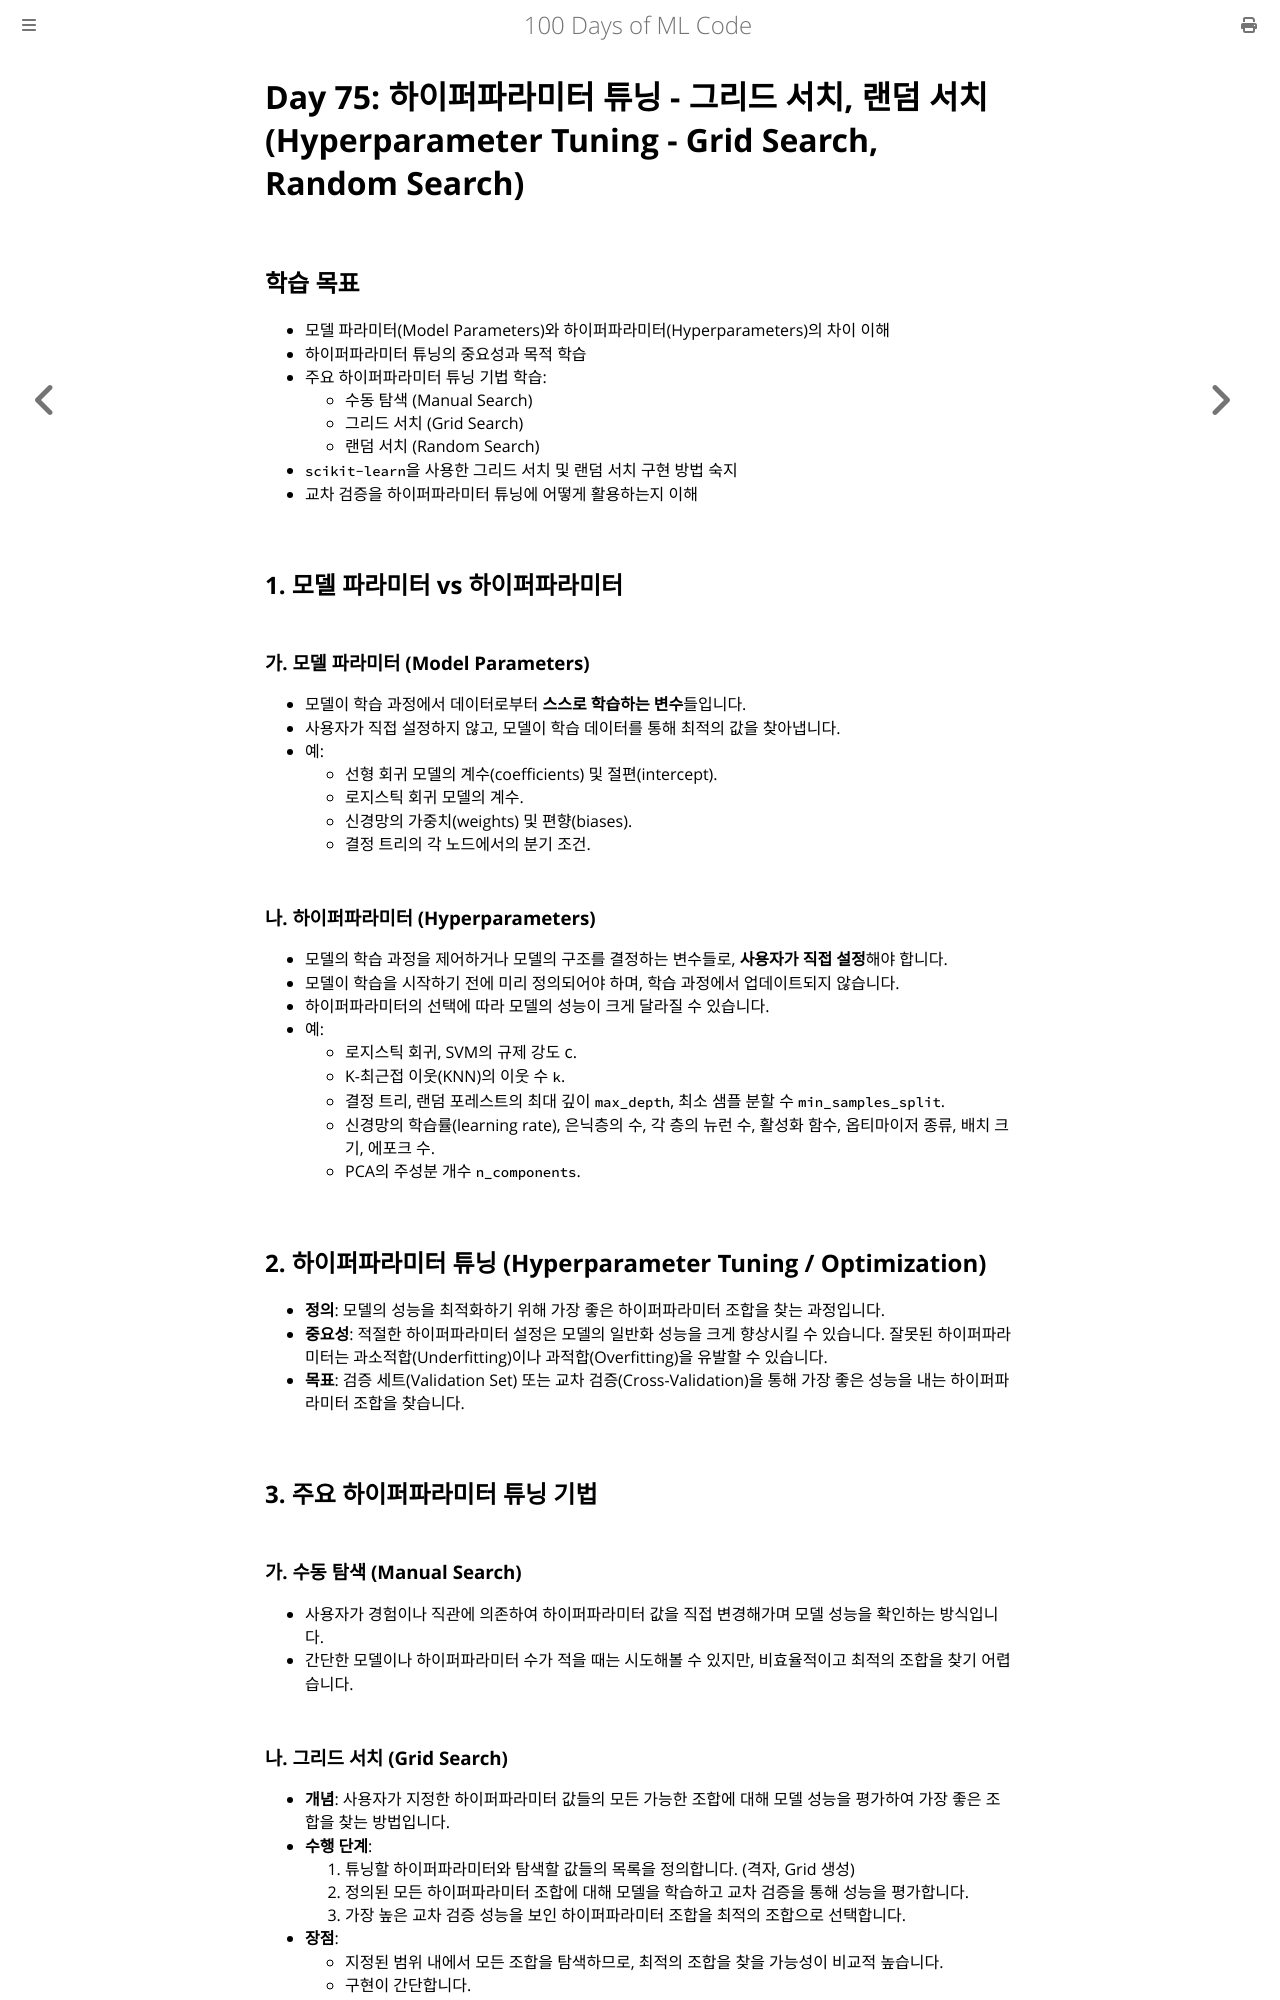

repository: partrita/100-Days-Of-ML-Code · page: Code/Day_75_Hyperparameter_Tuning_Grid_Random_Search.html · generator: mdbook

# Day 75: 하이퍼파라미터 튜닝 - 그리드 서치, 랜덤 서치 (Hyperparameter Tuning - Grid Search, Random Search)

## 학습 목표
- 모델 파라미터(Model Parameters)와 하이퍼파라미터(Hyperparameters)의 차이 이해
- 하이퍼파라미터 튜닝의 중요성과 목적 학습
- 주요 하이퍼파라미터 튜닝 기법 학습:
    - 수동 탐색 (Manual Search)
    - 그리드 서치 (Grid Search)
    - 랜덤 서치 (Random Search)
- `scikit-learn`을 사용한 그리드 서치 및 랜덤 서치 구현 방법 숙지
- 교차 검증을 하이퍼파라미터 튜닝에 어떻게 활용하는지 이해

## 1. 모델 파라미터 vs 하이퍼파라미터

### 가. 모델 파라미터 (Model Parameters)
- 모델이 학습 과정에서 데이터로부터 **스스로 학습하는 변수**들입니다.
- 사용자가 직접 설정하지 않고, 모델이 학습 데이터를 통해 최적의 값을 찾아냅니다.
- 예:
    - 선형 회귀 모델의 계수(coefficients) 및 절편(intercept).
    - 로지스틱 회귀 모델의 계수.
    - 신경망의 가중치(weights) 및 편향(biases).
    - 결정 트리의 각 노드에서의 분기 조건.

### 나. 하이퍼파라미터 (Hyperparameters)
- 모델의 학습 과정을 제어하거나 모델의 구조를 결정하는 변수들로, **사용자가 직접 설정**해야 합니다.
- 모델이 학습을 시작하기 전에 미리 정의되어야 하며, 학습 과정에서 업데이트되지 않습니다.
- 하이퍼파라미터의 선택에 따라 모델의 성능이 크게 달라질 수 있습니다.
- 예:
    - 로지스틱 회귀, SVM의 규제 강도 `C`.
    - K-최근접 이웃(KNN)의 이웃 수 `k`.
    - 결정 트리, 랜덤 포레스트의 최대 깊이 `max_depth`, 최소 샘플 분할 수 `min_samples_split`.
    - 신경망의 학습률(learning rate), 은닉층의 수, 각 층의 뉴런 수, 활성화 함수, 옵티마이저 종류, 배치 크기, 에포크 수.
    - PCA의 주성분 개수 `n_components`.

## 2. 하이퍼파라미터 튜닝 (Hyperparameter Tuning / Optimization)
- **정의**: 모델의 성능을 최적화하기 위해 가장 좋은 하이퍼파라미터 조합을 찾는 과정입니다.
- **중요성**: 적절한 하이퍼파라미터 설정은 모델의 일반화 성능을 크게 향상시킬 수 있습니다. 잘못된 하이퍼파라미터는 과소적합(Underfitting)이나 과적합(Overfitting)을 유발할 수 있습니다.
- **목표**: 검증 세트(Validation Set) 또는 교차 검증(Cross-Validation)을 통해 가장 좋은 성능을 내는 하이퍼파라미터 조합을 찾습니다.

## 3. 주요 하이퍼파라미터 튜닝 기법

### 가. 수동 탐색 (Manual Search)
- 사용자가 경험이나 직관에 의존하여 하이퍼파라미터 값을 직접 변경해가며 모델 성능을 확인하는 방식입니다.
- 간단한 모델이나 하이퍼파라미터 수가 적을 때는 시도해볼 수 있지만, 비효율적이고 최적의 조합을 찾기 어렵습니다.

### 나. 그리드 서치 (Grid Search)
- **개념**: 사용자가 지정한 하이퍼파라미터 값들의 모든 가능한 조합에 대해 모델 성능을 평가하여 가장 좋은 조합을 찾는 방법입니다.
- **수행 단계**:
    1.  튜닝할 하이퍼파라미터와 탐색할 값들의 목록을 정의합니다. (격자, Grid 생성)
    2.  정의된 모든 하이퍼파라미터 조합에 대해 모델을 학습하고 교차 검증을 통해 성능을 평가합니다.
    3.  가장 높은 교차 검증 성능을 보인 하이퍼파라미터 조합을 최적의 조합으로 선택합니다.
- **장점**:
    - 지정된 범위 내에서 모든 조합을 탐색하므로, 최적의 조합을 찾을 가능성이 비교적 높습니다.
    - 구현이 간단합니다.
- **단점**:
    - 하이퍼파라미터의 종류가 많거나 탐색할 값의 범위가 넓으면 계산 비용이 기하급수적으로 증가합니다 (차원의 저주와 유사).
    - 연속적인 하이퍼파라미터의 경우 이산적인 값들만 탐색합니다.

### 다. 랜덤 서치 (Random Search)
- **개념**: 그리드 서치와 유사하지만, 모든 조합을 시도하는 대신 지정된 횟수만큼 하이퍼파라미터 조합을 무작위로 샘플링하여 평가합니다.
- **수행 단계**:
    1.  튜닝할 하이퍼파라미터와 각 하이퍼파라미터의 탐색 범위(또는 확률 분포)를 정의합니다.
    2.  지정된 횟수(`n_iter`)만큼 하이퍼파라미터 조합을 무작위로 선택하여 모델을 학습하고 교차 검증을 통해 성능을 평가합니다.
    3.  가장 높은 교차 검증 성능을 보인 하이퍼파라미터 조합을 최적의 조합으로 선택합니다.
- **장점**:
    - 그리드 서치보다 계산 효율성이 높습니다. (특히 하이퍼파라미터 공간이 클 때)
    - 모든 하이퍼파라미터가 동일하게 중요하지 않다는 가정 하에, 중요한 하이퍼파라미터에 대해 더 다양한 값을 탐색할 가능성이 있습니다.
    - 제한된 시간 내에 좋은 성능의 조합을 찾을 확률이 높습니다.
- **단점**:
    - 무작위 탐색이므로 최적의 조합을 반드시 찾는다는 보장은 없습니다. (하지만 충분한 반복 횟수를 설정하면 좋은 결과를 얻을 수 있음)
